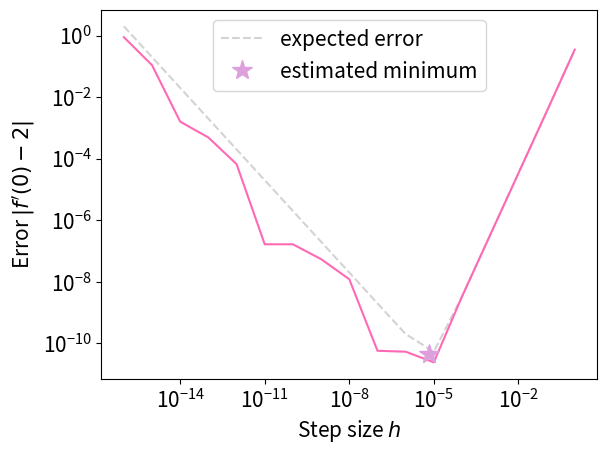

Write Python code to recreate this figure. (Note: this script raises an exception after producing the figure.)
import numpy as np
import matplotlib.pyplot as plt
import matplotlib
# increase defualt font size
matplotlib.rcParams.update({'font.size': 15})

def f(x):
    return np.exp(2*x)

def dmf(x, m):
    """mth derivative of f evaluated at x
    """
    return (2**m)*np.exp(2*x)

# ================================= a ==============================================

def central_difference(h, x, f):
    """f'(x) calculated using central differences with step size h
    """
    return (f(x+h/2) - f(x-h/2))/h

# initialize array of step sizes
hvals = np.logspace(-16, 0, 17)
# calculate and print corresponding f'(0)
dfdx = central_difference(hvals, 0, f)
print("1 a) errors: ", dfdx)

# ================================= b ==============================================

# calculate errors of central difference
errors = np.abs(dfdx - 2)

# define machine error and x value of interest
C = 1e-16 
x = 0

# calculate the expected error
roundoff_err = 2*C*f(x)/hvals
approx_err = hvals**2*dmf(x, 3)/24
expected_err = roundoff_err + approx_err

# get estimate of the optimal step size and corresponding error
h_opt = (24*C*f(x)/dmf(x, 3))**(1/3)
eps_min = ((9/8)*C**2*f(x)**2*dmf(x, 3))**(1/3)

# also get index for the minimum of the calculated errors
imin = np.argmin(errors)

# plot error vs h, expected error vs h, and expected minimum
plt.plot(hvals, expected_err, color="lightgray", label="expected error", 
         linestyle="--")
plt.plot(hvals, errors, color="hotpink")
plt.xlabel(f"Step size $h$")
plt.ylabel(f"Error $|f'(0)-2|$")
plt.xscale("log")
plt.yscale("log")

plt.plot(h_opt, eps_min, marker="*", markersize=15, color="plum", 
         label="estimated minimum", linestyle="")
plt.legend()
plt.savefig("../Lab2/Q1b.pdf", bbox_inches="tight")

print(f"1 b): estimated step size {h_opt}, error {eps_min}")
print(f"1 b): actual step size {hvals[imin]}, error {errors[imin]}")
# ================================= c ==============================================


def delta(f, x, m, h):
    """ from the lab manual: mth derivative of f, evaluated at x using repeated 
    central differences with step size h
    """
    if m > 1:
        return (delta(f, x + h/2, m - 1, h) - delta(f, x - h/2, m-1, h))/(h)
    else:
        return (f(x + h/2) - f(x - h/2))/(h)

# initialize x
x = 0
# get optimal value of h
h_opt = (24*C*f(x)/dmf(x, 3))**(1/3)
# calculate and print list of derivatives of f at x=0
dfs = [delta(f, x, m, h_opt) for m in range(1, 11)]
print("1 c) derivatives: ", dfs)